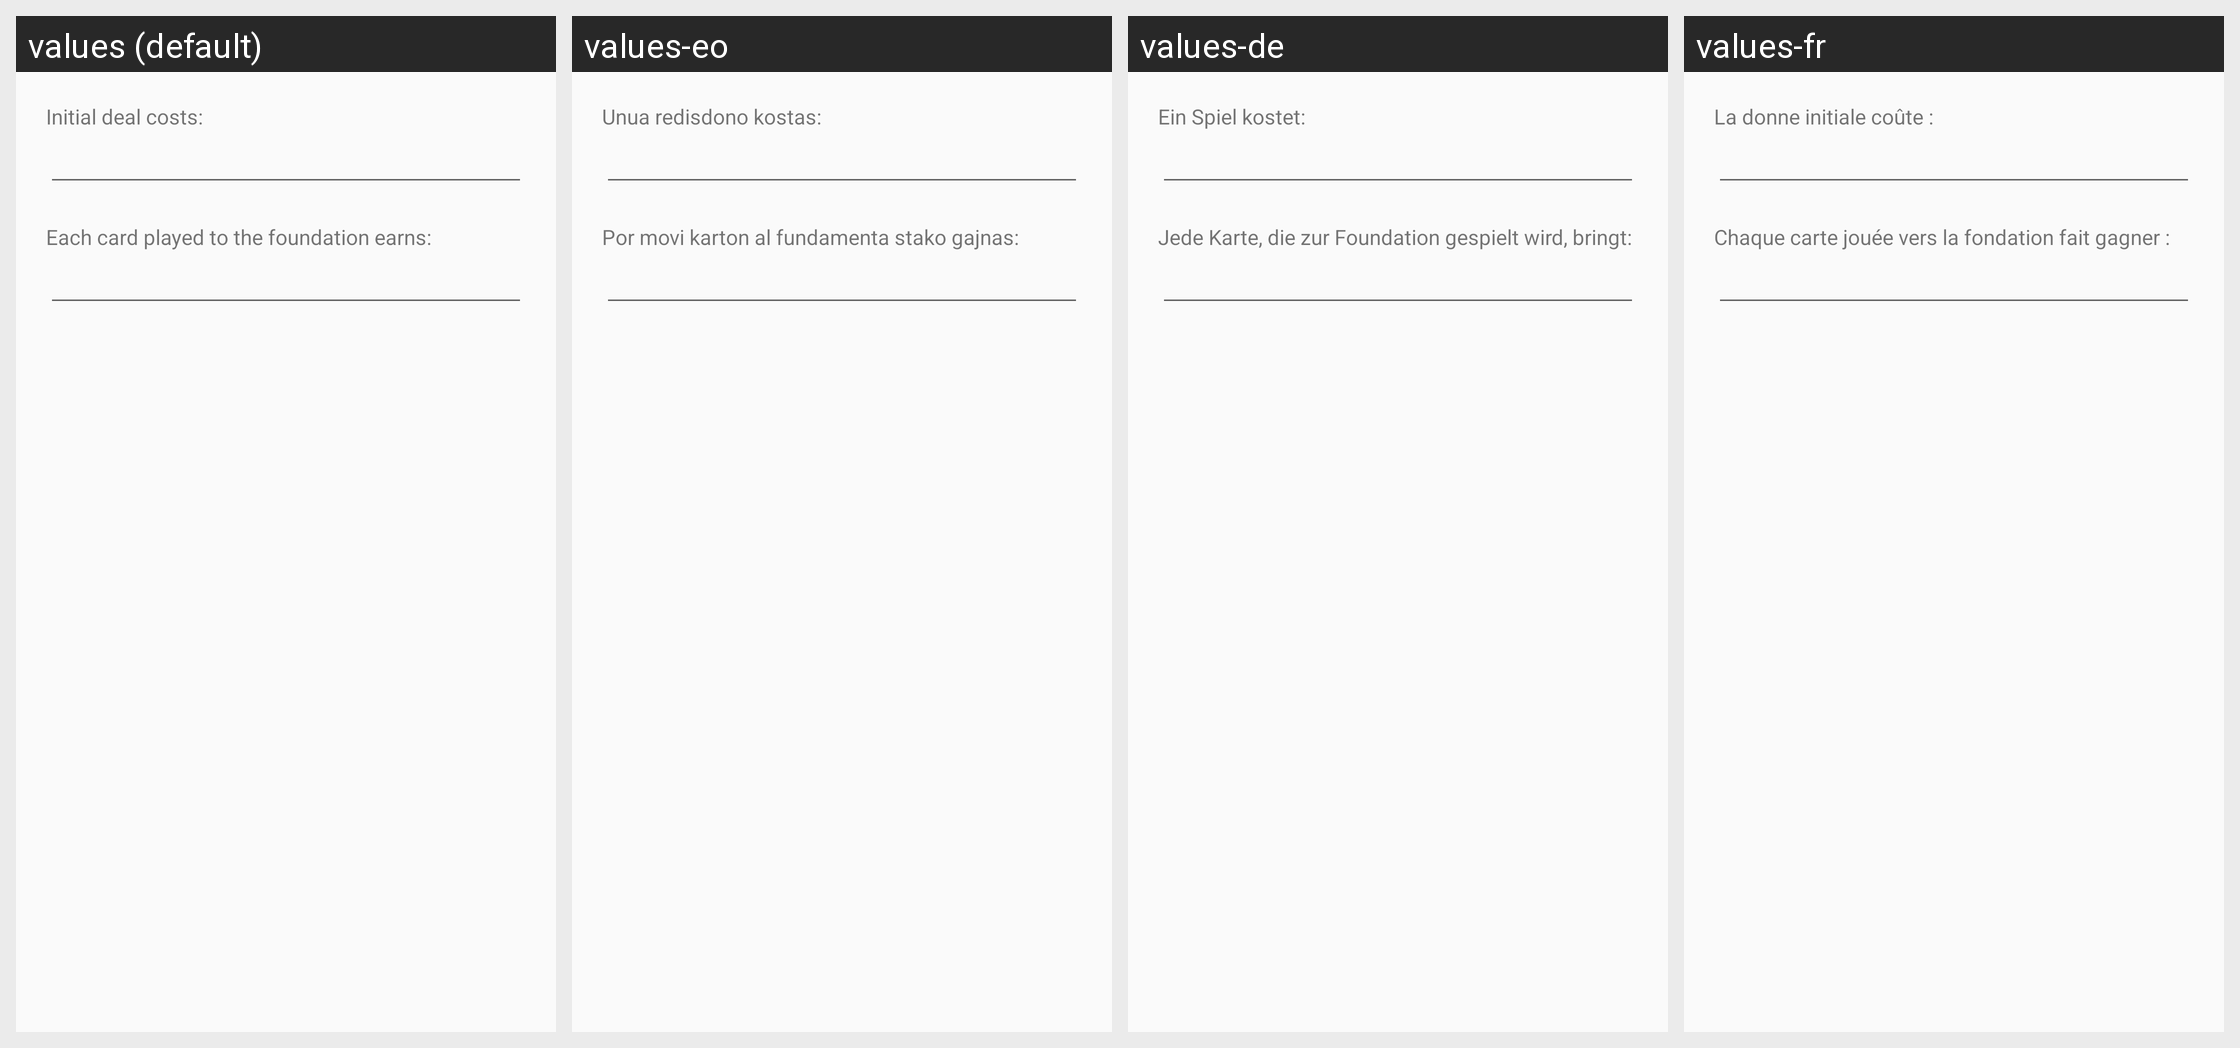

The Android screen above is rendered under several locales of the same app. Produce the string resources it draws, with the default and per-locale values.
Android screen res/layout/hk_news.xml rendered under 4 locales, left to right: values (default), values-eo, values-de, values-fr. Device: Nexus 5 (rendered at 1080×1920; each locale shown at half size, 540×960, under a caption strip naming it); theme preferenceInformation.
Other locales in the repository, not shown: values-es, values-fi, values-hu, values-it, values-ja, values-nb, values-pl, values-pt, values-pt-rBR, values-tr, values-uk.
Strings drawn on this screen, with the default value and each locale's value (text and hints the layout hard-codes, and strings that could not be matched under every locale, appear in the picture but are not listed):

fortyTimerCenter
  values: Initial deal costs:
  values-eo: Unua redisdono kostas:
  values-de: Ein Spiel kostet:
  values-fr: La donne initiale coûte :

centerEnsure
  values: Each card played to the foundation earns:
  values-eo: Por movi karton al fundamenta stako gajnas:
  values-de: Jede Karte, die zur Foundation gespielt wird, bringt:
  values-fr: Chaque carte jouée vers la fondation fait gagner :
